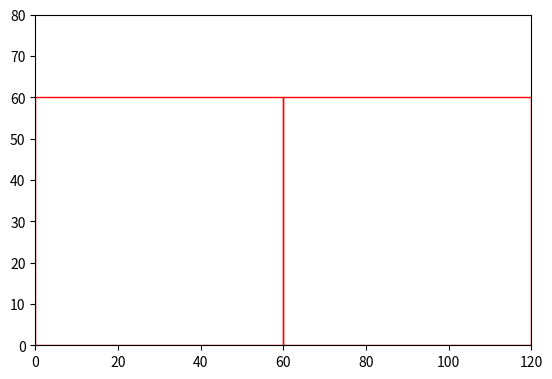

Generate this figure with matplotlib:
import numpy as np
from matplotlib.figure import Figure
import matplotlib.pyplot as plt
import matplotlib.patches as patches

class Box:
    def __init__(self, x: float, y: float):
        self.x = x
        self.y = y

    def rotate(self):
        x_tmp = self.x
        y_tmp = self.y
        self.x = y_tmp
        self.y = x_tmp


class BoxLocation(Box):
    def __init__(self, x: float, y: float, coords: np.ndarray):
        super().__init__(x, y)
        self.coords = coords


    def translate(self, vec: np.ndarray):
        if vec.size != self.coords.size:
            raise ValueError('translation vector does not match coordinates')
        self.coords += vec


class BoxDisp:
    def __init__(self, box_list: list[BoxLocation]):
        self.card = len(box_list)
        self.box_list = box_list

    def show(self, plt_width, plt_length) -> Figure:
        '''
        Plots the displacement of a specific disposition of boxes in a container.
        :param plt_width: width of the container containing the boxes
        :param plt_length: length of the container containing the boxes
        :return: figure object.
        '''
        fig, ax = plt.subplots()

        ax.axis('scaled')
        ax.set(xlim=(0, plt_width), ylim = (0, plt_length))

        for box_loc in self.box_list:
            p = patches.Rectangle(tuple(coord for coord in box_loc.coords),
                                        box_loc.x, box_loc.y,
                                        color='r',
                                        fill=False)
            ax.add_patch(p)

        return fig

class Container:
    def __init__(self, length: float, width:float):
        self.width = width 
        self.length = length

    def fit(self, box:Box, n_hor:int) -> BoxDisp:
        '''
        Uses the Snail Method to compute a particular (namely, with a fixed number of horizontal boxes) disposition of
        boxes into a container.
        :param box: box object to fit into the container
        :param n_hor: number of horizontal boxes layers
        :return: list of BoxDisp object.
        '''
        if box.x < box.y:
            box.rotate()


        box_disp_list = []

        # this contains the theoretical info, such as the number of boxes, in order to place them by area (vertical, horizontal, eps-area) 
        # given the particular number of horizontal boxes one wants.
        container_areas = [
            {'n_col': n_hor,
            'n_row': self.length // box.y,
            'start': np.array([0, 0])},
            {'n_col': (self.width - n_hor * box.x) // box.y,
            'n_row': self.length // box.x,
            'start': np.array([n_hor * box.x, 0])},
            {'n_col': (self.width - n_hor * box.x) // box.x,
            'n_row': (self.length % box.x) // box.y,
            'start': np.array([n_hor * box.x, self.length - self.length % box.x])}
        ]


        for area in container_areas: # iterate along the areas of the container.

            x_coords = area['start'][0] + box.x * np.arange(area['n_col'])
            y_coords = area['start'][1] + box.y * np.arange(area['n_row'])


            # case in which there exists at least one box in the current area for such a configuration. 
            if x_coords.size * y_coords.size > 0:
                #grid_x, grid_y = np.meshgrid(x_coords, y_coords, sparse=True)   # grid
                for vec in np.array(np.meshgrid(x_coords, y_coords)).T.reshape(-1, 2):
                    box_disp_list.append(BoxLocation(box.x, box.y, vec))


            box.rotate()


        box_disp = BoxDisp(box_disp_list)


        return box_disp


    def compute_disp(self, box: Box) -> list[BoxDisp]:
        '''
        Computes all the possible dispositions of boxes into a container using the snail method. Snail method stops ifa surface comparison states that a theoretical limit has been reached.
        :param box: box object to display into the container
        :return: list of BoxDisp, namely the eligible dispositions of boxes in the container
        '''
        if box.x < box.y:
            box.rotate()


        max_hor_col = int(self.width // box.x)


        sur_box = box.x * box.y; sur_container = self.width * self.length
        th_lim = sur_container // sur_box


        disp_list = []

        # every eligible disposition in snail method is parametrized by the number of horizontal columns.
        # Varying this parameter produces all the eligible disposition, which are stored in a list. 
        for n_hor in range(max_hor_col + 1):
            disp_tmp = self.fit(box, n_hor)
            disp_list.append(disp_tmp)


            if disp_tmp.card > th_lim:
                raise ValueError('theoretical limit has been passed')
            elif disp_tmp.card == th_lim:
                break


        return disp_list

    # TODO: qui va aggiunta la corretta gestione del limite teorico.
    def optimize(self, box: Box) -> BoxDisp:
        '''
        Finds the optimal displacement of boxes in a container among the possible ones.
        :param box: box object to display into the container
        :return: the optimal BoxDisp object.
        '''
        # computation of the eligible dispositions
        disp_list = self.compute_disp(box) 


        opt_disp = BoxDisp([])

        # monkey list comprehension of the BoxDisp list in order to find the max (this part needs to be optimized) 
        for disp in disp_list:
            if disp.card > opt_disp.card:
                opt_disp = disp 


        return opt_disp
    

    # tests.

if __name__ == '__main__':
    container = Container(80, 120)
    box = Box(60, 60)


    opt = container.optimize(box)


    opt.show(container.width, container.length)


    plt.show()
